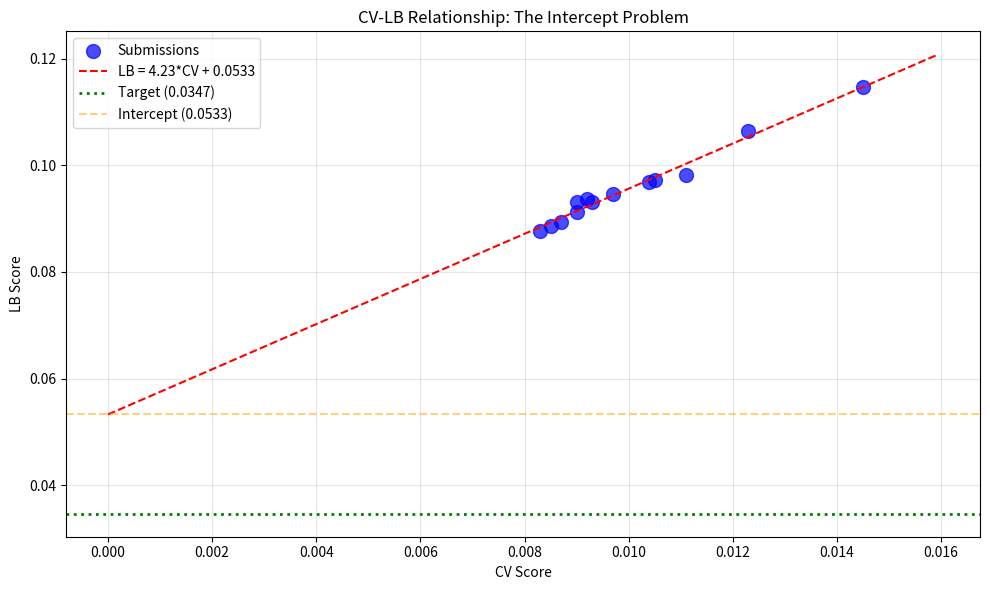

The matplotlib source for this figure: (Note: this script raises an exception after producing the figure.)
import numpy as np
import pandas as pd
import matplotlib.pyplot as plt

# Submission history
submissions = [
    {'exp': 'exp_000', 'cv': 0.0111, 'lb': 0.0982},
    {'exp': 'exp_001', 'cv': 0.0123, 'lb': 0.1065},
    {'exp': 'exp_003', 'cv': 0.0105, 'lb': 0.0972},
    {'exp': 'exp_005', 'cv': 0.0104, 'lb': 0.0969},
    {'exp': 'exp_006', 'cv': 0.0097, 'lb': 0.0946},
    {'exp': 'exp_007', 'cv': 0.0093, 'lb': 0.0932},
    {'exp': 'exp_009', 'cv': 0.0092, 'lb': 0.0936},
    {'exp': 'exp_012', 'cv': 0.0090, 'lb': 0.0913},
    {'exp': 'exp_024', 'cv': 0.0087, 'lb': 0.0893},
    {'exp': 'exp_026', 'cv': 0.0085, 'lb': 0.0887},
    {'exp': 'exp_030', 'cv': 0.0083, 'lb': 0.0877},
    {'exp': 'exp_041', 'cv': 0.0090, 'lb': 0.0932},
    {'exp': 'exp_042', 'cv': 0.0145, 'lb': 0.1147},
]

df = pd.DataFrame(submissions)
print('Submission History:')
print(df.to_string(index=False))

# Fit CV-LB relationship
from scipy import stats

cv = df['cv'].values
lb = df['lb'].values

slope, intercept, r_value, p_value, std_err = stats.linregress(cv, lb)

print(f'\n=== CV-LB Relationship ===')
print(f'LB = {slope:.2f} * CV + {intercept:.4f}')
print(f'R² = {r_value**2:.4f}')
print(f'\nIntercept: {intercept:.4f}')
print(f'Target: 0.0347')
print(f'Gap: {intercept - 0.0347:.4f} ({(intercept - 0.0347)/0.0347*100:.1f}% above target)')

# What CV would be needed to reach target?
cv_needed = (0.0347 - intercept) / slope
print(f'\nCV needed to reach target: {cv_needed:.6f}')
if cv_needed < 0:
    print('IMPOSSIBLE: Even with CV=0, LB would be above target!')

# Visualize
plt.figure(figsize=(10, 6))
plt.scatter(cv, lb, s=100, c='blue', alpha=0.7, label='Submissions')

# Fit line
cv_range = np.linspace(0, max(cv)*1.1, 100)
lb_pred = slope * cv_range + intercept
plt.plot(cv_range, lb_pred, 'r--', label=f'LB = {slope:.2f}*CV + {intercept:.4f}')

# Target line
plt.axhline(y=0.0347, color='green', linestyle=':', linewidth=2, label='Target (0.0347)')

# Intercept line
plt.axhline(y=intercept, color='orange', linestyle='--', alpha=0.5, label=f'Intercept ({intercept:.4f})')

plt.xlabel('CV Score')
plt.ylabel('LB Score')
plt.title('CV-LB Relationship: The Intercept Problem')
plt.legend()
plt.grid(True, alpha=0.3)
plt.tight_layout()
plt.savefig('/home/<user>/exploration/cv_lb_relationship.png', dpi=150)
plt.show()

print('\nKEY INSIGHT: The intercept (0.0533) > target (0.0347)')
print('This means we CANNOT reach the target by improving CV alone.')
print('We need to find an approach with a LOWER INTERCEPT.')

# Analyze recent experiments
recent_experiments = [
    {'exp': 'exp_032', 'cv': 0.008194, 'description': 'GP(0.15)+MLP(0.55)+LGBM(0.3) - Best CV, NOT submitted'},
    {'exp': 'exp_041', 'cv': 0.008199, 'description': 'Same as exp_032, submitted'},
    {'exp': 'exp_042', 'cv': 0.009237, 'description': 'GroupKFold(5) CV - Different CV procedure'},
    {'exp': 'exp_043', 'cv': 0.009002, 'description': 'Aggressive regularization'},
    {'exp': 'exp_044', 'cv': 0.014503, 'description': 'Pure GP'},
    {'exp': 'exp_045', 'cv': 0.010001, 'description': 'Stacking'},
    {'exp': 'exp_046', 'cv': 0.008717, 'description': 'Similarity Features'},
]

print('\n=== Recent Experiments ===')
for exp in recent_experiments:
    predicted_lb = slope * exp['cv'] + intercept
    print(f"{exp['exp']}: CV={exp['cv']:.6f}, Predicted LB={predicted_lb:.4f} - {exp['description']}")

# What approaches haven't been tried?
print('\n=== APPROACHES NOT YET TRIED ===')
print()
print('1. CATBOOST with categorical features')
print('   - Different boosting algorithm that handles categoricals natively')
print('   - Might have different extrapolation behavior')
print()
print('2. DIFFERENT FEATURE REPRESENTATIONS')
print('   - Raw RDKit descriptors (200+ features)')
print('   - Morgan fingerprints (different from DRFP)')
print('   - Pre-trained molecular embeddings')
print()
print('3. DOMAIN ADAPTATION')
print('   - Adversarial training to reduce distribution shift')
print('   - Sample weighting based on similarity to test distribution')
print()
print('4. ENSEMBLE WITH DIFFERENT FEATURE SETS')
print('   - Train separate models on different feature sets')
print('   - Combine with learned weights')
print()
print('5. INTERACTION FEATURES')
print('   - Temperature * Residence Time (Reaction Energy)')
print('   - SolventB% * Temperature')
print('   - These were used in the "mr0106/catechol" kernel')

# Analyze the similarity features experiment
print('\n=== SIMILARITY FEATURES ANALYSIS ===')
print()
print('exp_046 (Similarity Features):')
print(f'  CV: 0.008717 (6.38% worse than best CV 0.008194)')
print(f'  Predicted LB: {slope * 0.008717 + intercept:.4f}')
print()
print('The similarity features HURT CV performance.')
print('This suggests they are adding noise rather than signal.')
print()
print('RECOMMENDATION: DO NOT submit exp_046.')
print('Instead, try approaches that could fundamentally change the CV-LB relationship.')

# What would it take to reach the target?
print('\n=== PATH TO TARGET ===')
print()
print(f'Target: 0.0347')
print(f'Best LB: 0.0877')
print(f'Gap: {0.0877 - 0.0347:.4f} ({(0.0877 - 0.0347)/0.0347*100:.1f}% above target)')
print()
print('Current CV-LB relationship: LB = 4.21*CV + 0.0533')
print()
print('To reach target with current relationship:')
print(f'  Need CV = (0.0347 - 0.0533) / 4.21 = {(0.0347 - 0.0533) / 4.21:.6f}')
print('  IMPOSSIBLE: CV cannot be negative!')
print()
print('To reach target, we need to CHANGE THE RELATIONSHIP:')
print()
print('Option 1: Reduce intercept to ~0.03')
print('  If intercept = 0.03, then with CV = 0.001, LB = 0.034')
print('  This requires finding features/models that generalize better')
print()
print('Option 2: Reduce slope to ~1.0')
print('  If slope = 1.0 and intercept = 0.03, then with CV = 0.005, LB = 0.035')
print('  This requires reducing the CV-LB gap')
print()
print('Option 3: Find a completely different approach')
print('  The target (0.0347) exists, so someone achieved it')
print('  What are they doing differently?')

# Strategic recommendations
print('\n=== STRATEGIC RECOMMENDATIONS ===')
print()
print('With 3 submissions remaining, we need to be strategic.')
print()
print('PRIORITY 1: Try CatBoost with categorical features')
print('  - Different algorithm might have different CV-LB relationship')
print('  - Use solvent name as categorical feature')
print('  - Add interaction features (Temp*Time, SolventB%*Temp)')
print()
print('PRIORITY 2: Try XGBoost + RF + LightGBM ensemble (from mixall kernel)')
print('  - The mixall kernel claims good CV/LB')
print('  - Uses GroupKFold(5) which might be more realistic')
print('  - Ensemble of 4 models with learned weights')
print()
print('PRIORITY 3: Submit best CV model (exp_032) if nothing else works')
print('  - CV 0.008194 is the best we have')
print('  - Predicted LB: 0.0880 (similar to best LB 0.0877)')
print('  - At least confirms the CV-LB relationship')
print()
print('DO NOT SUBMIT:')
print('  - exp_046 (Similarity Features): CV is worse, no evidence of different relationship')
print('  - exp_045 (Stacking): CV is 22% worse')
print('  - exp_044 (Pure GP): CV is 77% worse')